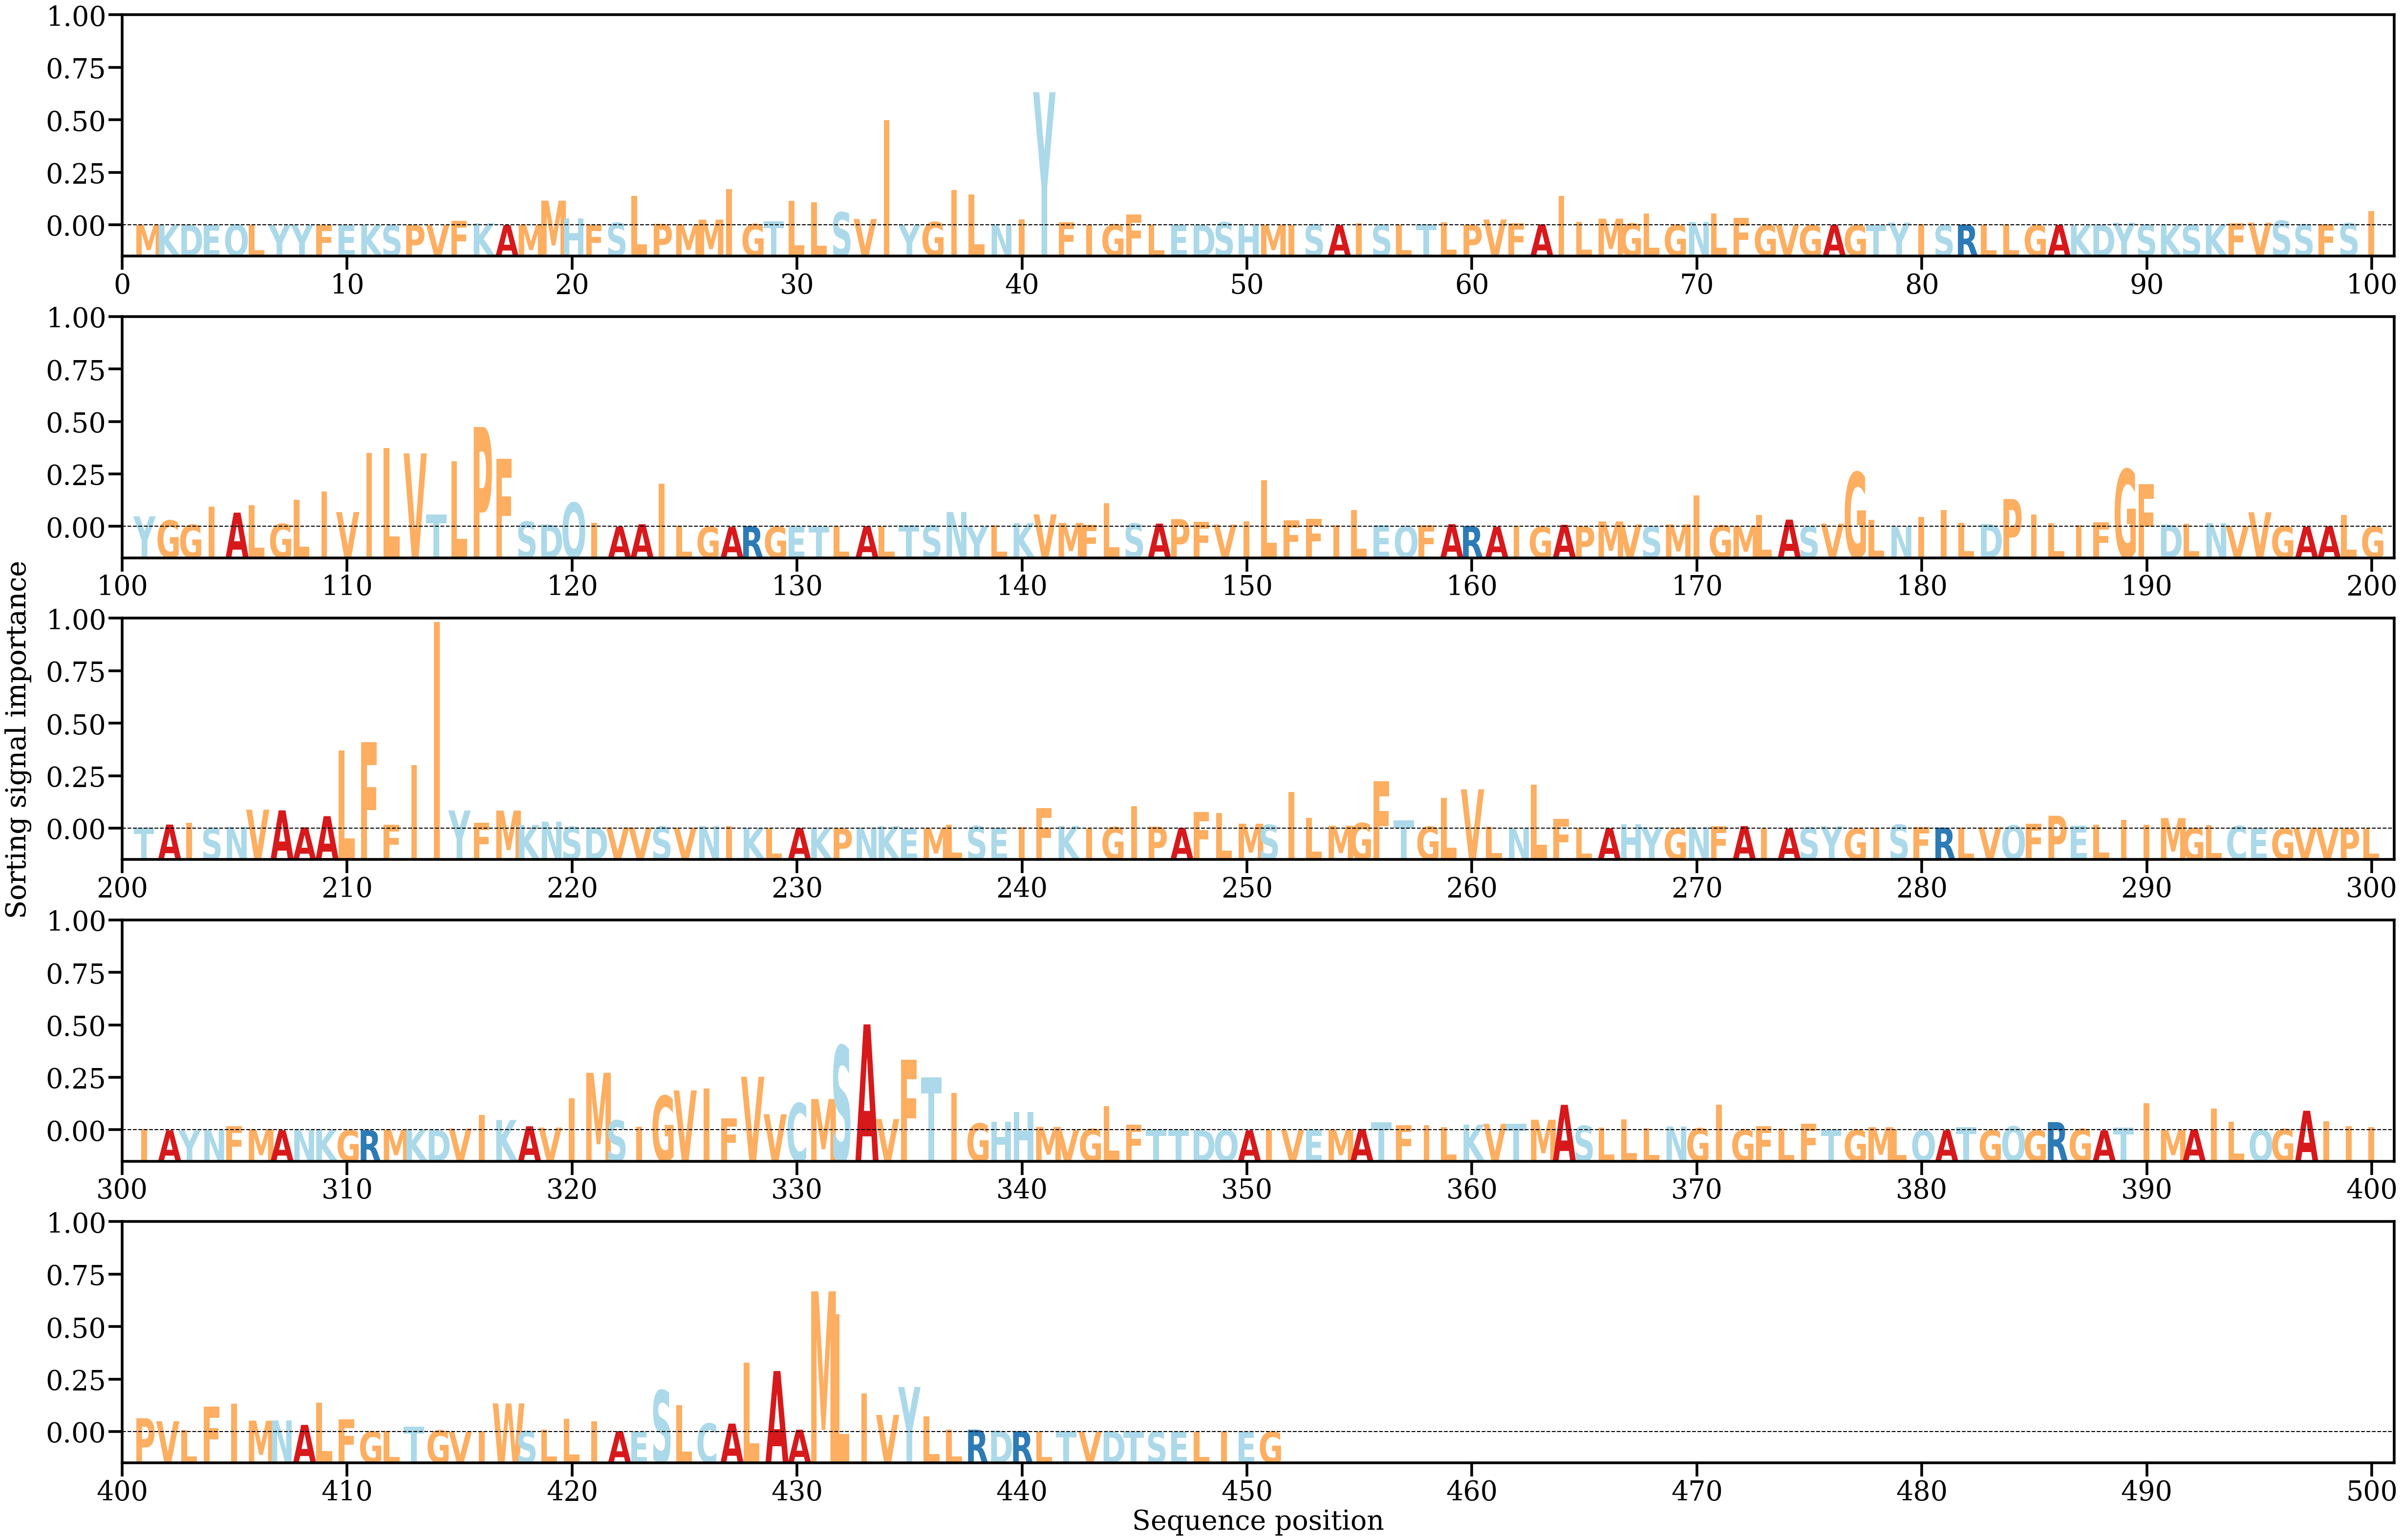

Data behind this chart, as committed beside it:
AA, Alpha
M, [8.1312864e-05]
K, [3.651029e-05]
D, [8.1173595e-05]
E, [0.00011535]
Q, [0.0001362]
L, [0.00013386]
Y, [8.613353e-05]
Y, [0.00011002]
F, [4.7193033e-05]
E, [1.2530174e-05]
K, [3.271548e-05]
S, [2.7779071e-05]
P, [4.647155e-05]
V, [2.362378e-05]
F, [0.00091622]
K, [0.00041204]
A, [3.9355218e-05]
M, [0.0001239]
M, [0.0050674]
H, [0.00140285]
F, [7.040932e-05]
S, [0.000508]
L, [0.00600106]
P, [0.00029166]
M, [0.00020121]
M, [0.00115912]
I, [0.00743911]
G, [0.00024982]
T, [0.00077877]
L, [0.00501962]
L, [0.00469327]
S, [0.00267508]
V, [0.00128557]
I, [0.02166413]
Y, [0.00011945]
G, [0.00067146]
I, [0.00728366]
L, [0.00638233]
N, [0.00024448]
I, [0.00116855]
Y, [0.02743558]
F, [0.00059893]
I, [6.263118e-05]
G, [0.00016838]
F, [0.00218636]
L, [7.01061e-05]
E, [9.417707e-05]
D, [0.00012421]
S, [0.00060551]
H, [0.00025292]
M, [8.6730885e-05]
I, [3.989261e-05]
S, [0.00016151]
A, [4.7784015e-05]
I, [0.00040351]
S, [0.00013645]
L, [0.00014438]
T, [0.00023681]
L, [0.00059139]
P, [0.00012978]
... 391 more rows
